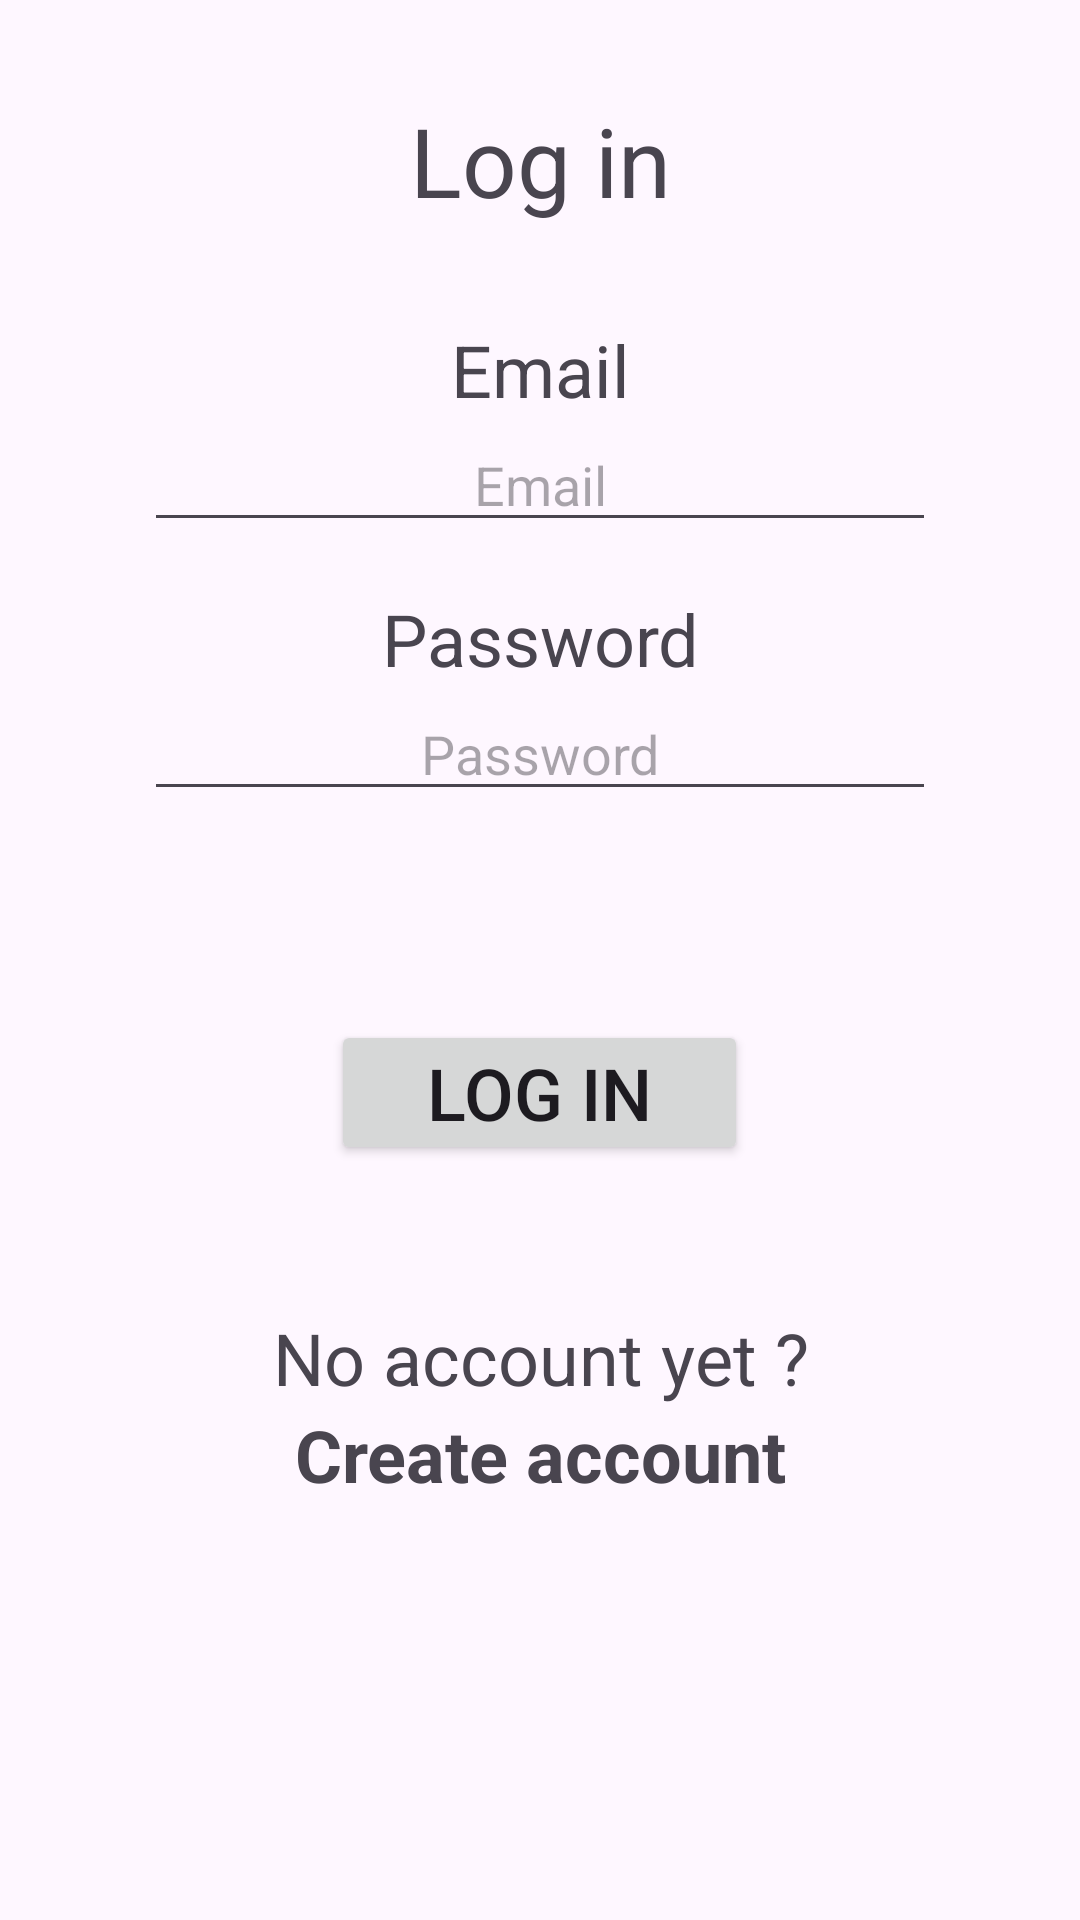

Android layout source for this screen:
<!-- AndroidManifest.xml: application theme Theme.Cookmasterandroid -->
<!-- res/layout/activity_login.xml -->
<?xml version="1.0" encoding="utf-8"?>
<LinearLayout xmlns:android="http://schemas.android.com/apk/res/android"
    xmlns:app="http://schemas.android.com/apk/res-auto"
    xmlns:tools="http://schemas.android.com/tools"
    android:layout_width="match_parent"
    android:layout_height="match_parent"
    android:orientation="vertical"
    tools:context=".LoginActivity">
    <TextView
        android:layout_width="fill_parent"
        android:layout_height="wrap_content"
        android:textSize="32sp"
        android:textAlignment="center"
        android:layout_margin="32dp"
        android:text="@string/log_in" />
    <TextView
        android:layout_width="fill_parent"
        android:layout_height="wrap_content"
        android:textAlignment="center"
        android:textSize="24sp"
        android:text="@string/email" />
    <EditText
        android:layout_width="fill_parent"
        android:layout_height="wrap_content"
        android:textAlignment="center"
        android:hint="@string/email"
        android:layout_marginHorizontal="48dp"
        android:inputType="textEmailAddress"
        android:id="@+id/emailInput"
        android:autofillHints="emailAddress" />
    <TextView
        android:layout_width="fill_parent"
        android:layout_height="wrap_content"
        android:textAlignment="center"
        android:textSize="24sp"
        android:layout_marginTop="16dp"
        android:text="@string/password" />
    <EditText
        android:layout_width="match_parent"
        android:layout_height="wrap_content"
        android:hint="@string/password"
        android:textAlignment="center"
        android:layout_marginHorizontal="48dp"
        android:inputType="textPassword"
        android:id="@+id/passwordInput"
        android:autofillHints="password"/>
    <TextView
        android:layout_width="fill_parent"
        android:layout_height="wrap_content"
        android:textAlignment="center"
        android:textSize="16sp"
        android:layout_marginTop="16dp"
        android:textColor="#DD0000"
        android:text=""
        android:id="@+id/errorMessage"/>
    <Button
        android:layout_width="wrap_content"
        android:layout_height="wrap_content"
        android:paddingVertical="8dp"
        android:paddingHorizontal="32dp"
        android:layout_gravity="center"
        android:text="@string/log_in"
        android:textSize="24sp"
        android:layout_margin="32dp"
        android:id="@+id/okButton"/>
    <TextView
        android:layout_width="fill_parent"
        android:layout_height="wrap_content"
        android:textAlignment="center"
        android:textSize="24sp"
        android:layout_marginTop="16dp"
        android:text="@string/no_account_question" />
    <TextView
        android:layout_width="fill_parent"
        android:layout_height="wrap_content"
        android:textAlignment="center"
        android:textSize="24sp"
        android:text="@string/create_account"
        android:id="@+id/createAccountText"
        android:textStyle="bold"/>
</LinearLayout>
<!-- resources referenced by this layout -->
<resources>
  <string name="create_account">Create account</string>
  <string name="email">Email</string>
  <string name="log_in">Log in</string>
  <string name="no_account_question">No account yet ?</string>
  <string name="password">Password</string>
  <style name="Theme.Cookmasterandroid" parent="Base.Theme.Cookmasterandroid" />
  <style name="Base.Theme.Cookmasterandroid" parent="Theme.Material3.DayNight.NoActionBar">
          
          
      </style>
</resources>
